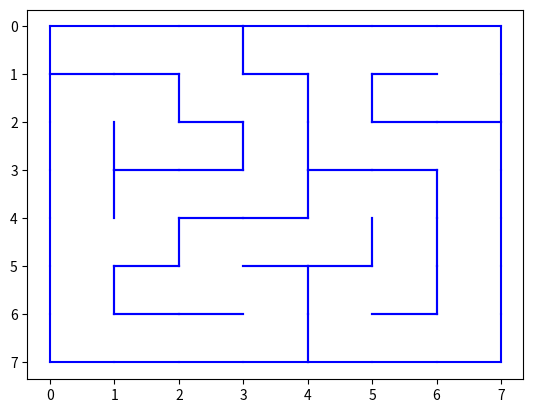
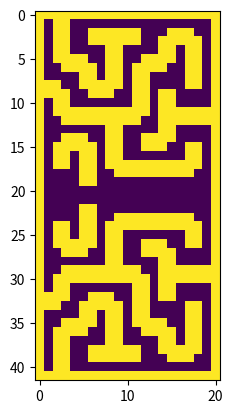

These figures' Python source, in order:
# Author: Alek Westover
# Purpose: generate a map
# Source: wikipedia on map generation
"""
Idea: start with a grid. Each cell has 4 walls and is initially unvisited
by the end every cell in the grid will be visited.
Algorithm:

Initialize the starting cell as visited,
set it as the current cell,
and add it to a stack of visited locations for backtracking

while there are unvisited cells:
    if the current cell has unvisited neighbors:
        choose one at random
        delete the wall between the current cell and the chosen neighbor
        add the neighbor to the stack of visited locations for backtracking
        set the neighbor cell as visited
        set the neighbor to the current cell
    elif the stack is not empty:
        pop the top off of the stack
        set the new top of the stack as the current cell
"""

import random

N = 7

class Cell():
    """the cell class"""
    def __init__(self, idx):
        self.visited = 0
        self.walls = [1, 1, 1, 1]
        # walls are [right, up, left, down]
        self.idx = idx

def get_unvisited_neighbors(grid, idx):
    unvisited_neighbors = []
    if idx[0] != 0:
        if not grid[idx[0]-1][idx[1]].visited:
            unvisited_neighbors.append({"wall": 1, "idx":[idx[0]-1,idx[1]]})
    if idx[0] != N-1:
        if not grid[idx[0]+1][idx[1]].visited:
            unvisited_neighbors.append({"wall": 3, "idx":[idx[0]+1,idx[1]]})
    if idx[1] != 0:
        if not grid[idx[0]][idx[1]-1].visited:
            unvisited_neighbors.append({"wall": 2, "idx":[idx[0],idx[1]-1]})
    if idx[1] != N-1:
        if not grid[idx[0]][idx[1]+1].visited:
            unvisited_neighbors.append({"wall": 0, "idx":[idx[0],idx[1]+1]})
    return unvisited_neighbors

def complement_wall(wall):
    return (wall + 2) % 4

grid = [[Cell([i, j]) for j in range(N)] for i in range(N)]

grid[0][0].visited = 1
current_cell = [0,0]
backtracking_stack = [grid[current_cell[0]][current_cell[1]]]

visitedCt = 1

while visitedCt < N*N:
    unvisited_neighbors = get_unvisited_neighbors(grid, current_cell)
    if len(unvisited_neighbors) > 0:
        neighbor = random.choice(unvisited_neighbors)
        grid[current_cell[0]][current_cell[1]].walls[neighbor["wall"]] = 0
        grid[neighbor["idx"][0]][neighbor["idx"][1]].walls[complement_wall(neighbor["wall"])] = 0
        backtracking_stack.append(grid[neighbor["idx"][0]][neighbor["idx"][1]])
        current_cell = neighbor["idx"]
        grid[current_cell[0]][current_cell[1]].visited = 1
        visitedCt += 1
    elif len(backtracking_stack) > 0:
        backtracking_stack.pop()
        if len(backtracking_stack) != 0:
            current_cell = backtracking_stack[-1].idx

# plot it, cell is a unit grid
import matplotlib.pyplot as plt
for i in range(N):
    for j in range(N):
        if grid[i][j].walls[0]: # right
            plt.plot([j+1,j+1],[i,i+1],'b')
        if grid[i][j].walls[1]: # up
            plt.plot([j,j+1],[i,i],'b')
        if grid[i][j].walls[2]: # left
            plt.plot([j,j],[i,i+1],'b')
        if grid[i][j].walls[3]: # down
            plt.plot([j,j+1],[i+1,i+1],'b')

plt.gca().invert_yaxis()
plt.show()

pixel_grid = [[0 for j in range(3*N)] for i in range(3*N)]
for i in range(N):
    for j in range(N):
        for ii in range(3):
            if pixel_grid[3*i+ii][3*j] == 0:
                pixel_grid[3*i+ii][3*j] = grid[i][j].walls[2] # left
            if pixel_grid[3*i+ii][3*j+2] == 0:
                pixel_grid[3*i+ii][3*j+2] = grid[i][j].walls[0] # right
        for jj in range(3):
            if pixel_grid[3*i][3*j+jj] == 0:
                pixel_grid[3*i][3*j+jj] = grid[i][j].walls[1] # up
            if pixel_grid[3*i+2][3*j+jj] == 0:
                pixel_grid[3*i+2][3*j+jj] = grid[i][j].walls[3] # down

import numpy as np
pixel_grid = np.array(pixel_grid)
pixel_grid[1:-1,-1] = 0
flipped = np.flip(pixel_grid, axis=1)
full_grid = np.hstack([pixel_grid, flipped])
full_grid = full_grid.T
plt.imshow(full_grid)
plt.show()
full_grid = full_grid.tolist()

#  output the pixel_grid to a file for use in maze solving programs
import json
with open("maze.json", 'w') as f:
    json.dump(full_grid, f)

wallMatrix = [[grid[i][j].walls for j in range(N)] for i in range(N)]
with open("grid.json", 'w') as f:
    json.dump(wallMatrix, f)
